Labelled photos from "Final_Dataset", an image-classification folder in pavanteja15/tea-dataset. The possible labels are: algal spot, brown blight, gray blight, healthy, helopeltis, red spot.

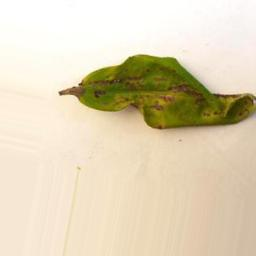
Label: helopeltis

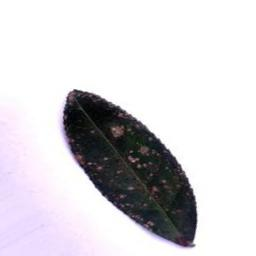
Label: algal spot

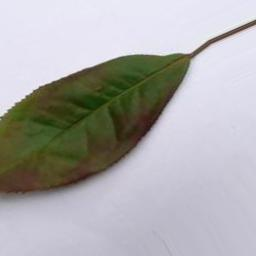
Label: red spot

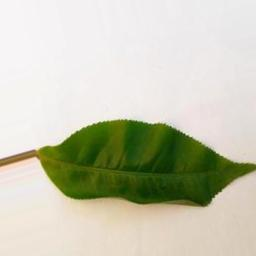
Label: healthy

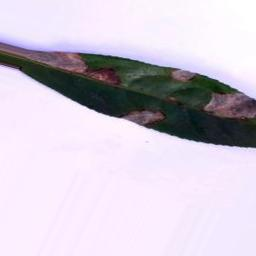
Label: gray blight

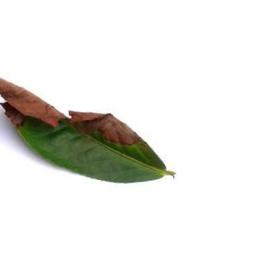
Label: brown blight
